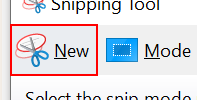
Task: Simulate click and sendwindow message
Workflow: tryCatch

Step 1: Find Element 'push button  New' on the push button 'New' in window 'Snipping Tool' (snippingtool.exe)

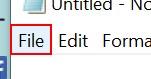
Step 2: Find Element 'menu item  File' on the menu item 'File' in window 'Untitled - Notepad' (notepad.exe)
